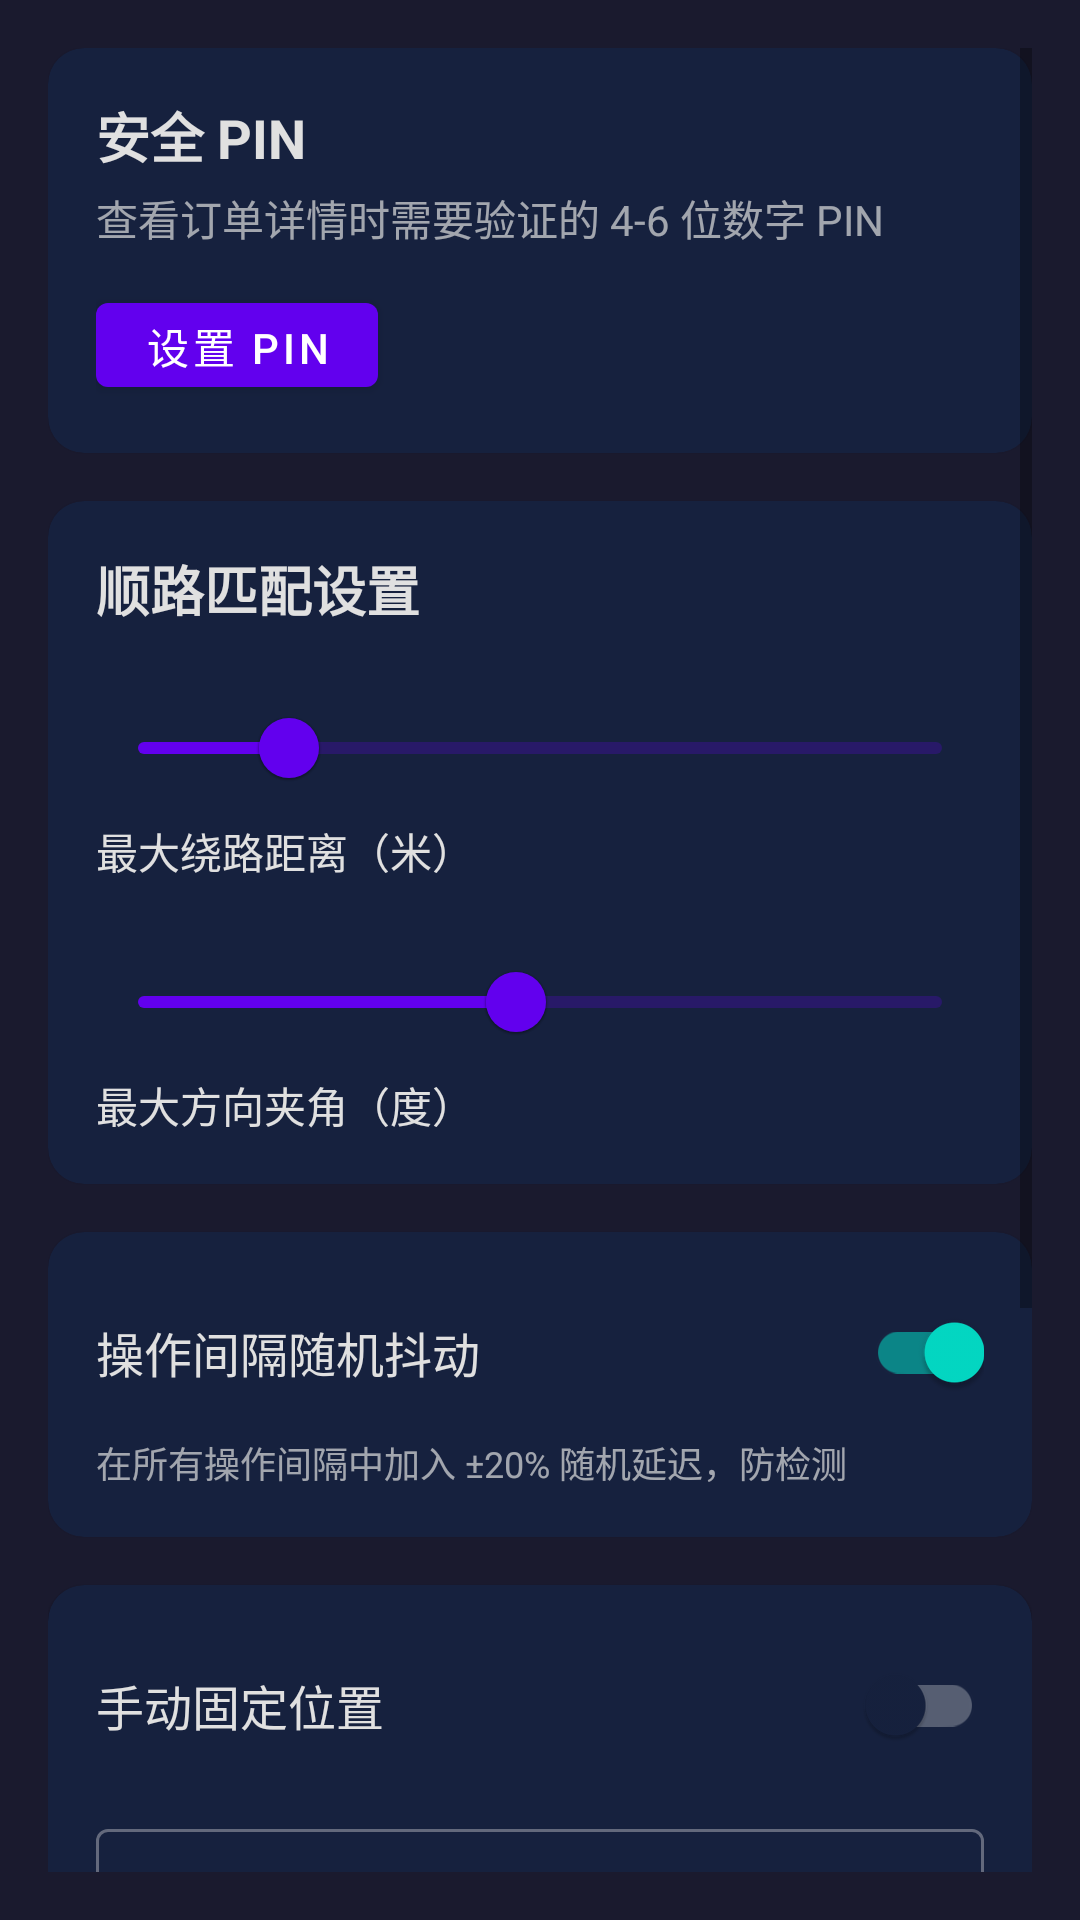

The Android layout XML behind this screen, and the referenced resources:
<!-- AndroidManifest.xml: application theme Theme.RouteMatch -->
<!-- res/layout/activity_settings.xml -->
<?xml version="1.0" encoding="utf-8"?>
<ScrollView xmlns:android="http://schemas.android.com/apk/res/android"
    xmlns:app="http://schemas.android.com/apk/res-auto"
    android:layout_width="match_parent"
    android:layout_height="match_parent"
    android:background="@color/background"
    android:padding="16dp">

    <LinearLayout
        android:layout_width="match_parent"
        android:layout_height="wrap_content"
        android:orientation="vertical">

        
        <com.google.android.material.card.MaterialCardView
            android:layout_width="match_parent"
            android:layout_height="wrap_content"
            android:layout_marginBottom="16dp"
            app:cardBackgroundColor="@color/surface"
            app:cardCornerRadius="12dp">

            <LinearLayout
                android:layout_width="match_parent"
                android:layout_height="wrap_content"
                android:orientation="vertical"
                android:padding="16dp">

                <TextView
                    android:layout_width="wrap_content"
                    android:layout_height="wrap_content"
                    android:text="@string/settings_pin_title"
                    android:textColor="@color/on_surface"
                    android:textSize="18sp"
                    android:textStyle="bold" />

                <TextView
                    android:id="@+id/tvPinStatus"
                    android:layout_width="wrap_content"
                    android:layout_height="wrap_content"
                    android:layout_marginTop="4dp"
                    android:text="@string/settings_pin_summary"
                    android:textColor="@color/on_surface"
                    android:textSize="14sp"
                    android:alpha="0.7" />

                <com.google.android.material.button.MaterialButton
                    android:id="@+id/btnPinSetup"
                    android:layout_width="wrap_content"
                    android:layout_height="40dp"
                    android:layout_marginTop="12dp"
                    android:text="@string/settings_pin_set"
                    android:textSize="14sp" />

            </LinearLayout>
        </com.google.android.material.card.MaterialCardView>

        
        <com.google.android.material.card.MaterialCardView
            android:layout_width="match_parent"
            android:layout_height="wrap_content"
            android:layout_marginBottom="16dp"
            app:cardBackgroundColor="@color/surface"
            app:cardCornerRadius="12dp">

            <LinearLayout
                android:layout_width="match_parent"
                android:layout_height="wrap_content"
                android:orientation="vertical"
                android:padding="16dp">

                <TextView
                    android:layout_width="wrap_content"
                    android:layout_height="wrap_content"
                    android:text="@string/settings_match_title"
                    android:textColor="@color/on_surface"
                    android:textSize="18sp"
                    android:textStyle="bold" />

                <com.google.android.material.slider.Slider
                    android:id="@+id/sliderDetour"
                    android:layout_width="match_parent"
                    android:layout_height="wrap_content"
                    android:layout_marginTop="16dp"
                    android:valueFrom="100"
                    android:valueTo="5000"
                    android:value="1000"
                    app:labelBehavior="floating"
                    app:labelFormat="%.0f 米" />

                <TextView
                    android:id="@+id/tvDetourValue"
                    android:layout_width="wrap_content"
                    android:layout_height="wrap_content"
                    android:text="@string/settings_max_detour"
                    android:textColor="@color/on_surface"
                    android:textSize="14sp" />

                <com.google.android.material.slider.Slider
                    android:id="@+id/sliderAngle"
                    android:layout_width="match_parent"
                    android:layout_height="wrap_content"
                    android:layout_marginTop="16dp"
                    android:valueFrom="5"
                    android:valueTo="90"
                    android:value="45"
                    app:labelBehavior="floating"
                    app:labelFormat="%.0f 度" />

                <TextView
                    android:id="@+id/tvAngleValue"
                    android:layout_width="wrap_content"
                    android:layout_height="wrap_content"
                    android:text="@string/settings_max_angle"
                    android:textColor="@color/on_surface"
                    android:textSize="14sp" />

            </LinearLayout>
        </com.google.android.material.card.MaterialCardView>

        
        <com.google.android.material.card.MaterialCardView
            android:layout_width="match_parent"
            android:layout_height="wrap_content"
            android:layout_marginBottom="16dp"
            app:cardBackgroundColor="@color/surface"
            app:cardCornerRadius="12dp">

            <LinearLayout
                android:layout_width="match_parent"
                android:layout_height="wrap_content"
                android:orientation="vertical"
                android:padding="16dp">

                <com.google.android.material.switchmaterial.SwitchMaterial
                    android:id="@+id/switchJitter"
                    android:layout_width="match_parent"
                    android:layout_height="wrap_content"
                    android:checked="true"
                    android:text="@string/settings_jitter_title"
                    android:textColor="@color/on_surface"
                    android:textSize="16sp" />

                <TextView
                    android:layout_width="wrap_content"
                    android:layout_height="wrap_content"
                    android:layout_marginTop="4dp"
                    android:text="@string/settings_jitter_summary"
                    android:textColor="@color/on_surface"
                    android:textSize="12sp"
                    android:alpha="0.7" />

            </LinearLayout>
        </com.google.android.material.card.MaterialCardView>

        
        <com.google.android.material.card.MaterialCardView
            android:layout_width="match_parent"
            android:layout_height="wrap_content"
            android:layout_marginBottom="16dp"
            app:cardBackgroundColor="@color/surface"
            app:cardCornerRadius="12dp">

            <LinearLayout
                android:layout_width="match_parent"
                android:layout_height="wrap_content"
                android:orientation="vertical"
                android:padding="16dp">

                <com.google.android.material.switchmaterial.SwitchMaterial
                    android:id="@+id/switchManualLocation"
                    android:layout_width="match_parent"
                    android:layout_height="wrap_content"
                    android:checked="false"
                    android:text="@string/settings_manual_location"
                    android:textColor="@color/on_surface"
                    android:textSize="16sp" />

                <com.google.android.material.textfield.TextInputLayout
                    android:id="@+id/layoutLat"
                    android:layout_width="match_parent"
                    android:layout_height="wrap_content"
                    android:layout_marginTop="12dp"
                    android:hint="@string/settings_manual_lat"
                    app:endIconMode="clear_text"
                    style="@style/Widget.MaterialComponents.TextInputLayout.OutlinedBox">

                    <com.google.android.material.textfield.TextInputEditText
                        android:id="@+id/etManualLat"
                        android:layout_width="match_parent"
                        android:layout_height="wrap_content"
                        android:inputType="numberDecimal"
                        android:textColor="@color/on_surface" />

                </com.google.android.material.textfield.TextInputLayout>

                <com.google.android.material.textfield.TextInputLayout
                    android:id="@+id/layoutLng"
                    android:layout_width="match_parent"
                    android:layout_height="wrap_content"
                    android:layout_marginTop="8dp"
                    android:hint="@string/settings_manual_lng"
                    app:endIconMode="clear_text"
                    style="@style/Widget.MaterialComponents.TextInputLayout.OutlinedBox">

                    <com.google.android.material.textfield.TextInputEditText
                        android:id="@+id/etManualLng"
                        android:layout_width="match_parent"
                        android:layout_height="wrap_content"
                        android:inputType="numberDecimal"
                        android:textColor="@color/on_surface" />

                </com.google.android.material.textfield.TextInputLayout>

            </LinearLayout>
        </com.google.android.material.card.MaterialCardView>

        
        <com.google.android.material.card.MaterialCardView
            android:layout_width="match_parent"
            android:layout_height="wrap_content"
            android:layout_marginBottom="32dp"
            app:cardBackgroundColor="@color/surface"
            app:cardCornerRadius="12dp">

            <LinearLayout
                android:layout_width="match_parent"
                android:layout_height="wrap_content"
                android:orientation="vertical"
                android:padding="16dp">

                <com.google.android.material.switchmaterial.SwitchMaterial
                    android:id="@+id/switchTTS"
                    android:layout_width="match_parent"
                    android:layout_height="wrap_content"
                    android:checked="true"
                    android:text="@string/settings_tts_title"
                    android:textColor="@color/on_surface"
                    android:textSize="16sp" />

                <com.google.android.material.button.MaterialButton
                    android:id="@+id/btnTestTTS"
                    android:layout_width="wrap_content"
                    android:layout_height="40dp"
                    android:layout_marginTop="8dp"
                    android:text="@string/settings_tts_test"
                    android:textSize="14sp"
                    style="@style/Widget.MaterialComponents.Button.TextButton" />

            </LinearLayout>
        </com.google.android.material.card.MaterialCardView>

    </LinearLayout>

</ScrollView>
<!-- resources referenced by this layout -->
<resources>
  <color name="background">#FF1A1A2E</color>
  <color name="on_surface">#FFE0E0E0</color>
  <color name="surface">#FF16213E</color>
  <string name="settings_jitter_summary">在所有操作间隔中加入 ±20% 随机延迟，防检测</string>
  <string name="settings_jitter_title">操作间隔随机抖动</string>
  <string name="settings_manual_lat">纬度</string>
  <string name="settings_manual_lng">经度</string>
  <string name="settings_manual_location">手动固定位置</string>
  <string name="settings_match_title">顺路匹配设置</string>
  <string name="settings_max_angle">最大方向夹角（度）</string>
  <string name="settings_max_detour">最大绕路距离（米）</string>
  <string name="settings_pin_set">设置 PIN</string>
  <string name="settings_pin_summary">查看订单详情时需要验证的 4-6 位数字 PIN</string>
  <string name="settings_pin_title">安全 PIN</string>
  <string name="settings_tts_test">测试语音</string>
  <string name="settings_tts_title">语音播报</string>
  <style name="Theme.RouteMatch" parent="Theme.MaterialComponents.DayNight.DarkActionBar">
          <item name="colorPrimary">@color/primary</item>
          <item name="colorPrimaryVariant">@color/primary_variant</item>
          <item name="colorOnPrimary">@color/on_primary</item>
          <item name="colorSecondary">@color/secondary</item>
          <item name="colorSecondaryVariant">@color/secondary_variant</item>
          <item name="colorOnSecondary">@color/on_secondary</item>
          <item name="android:colorBackground">@color/background</item>
          <item name="colorSurface">@color/surface</item>
          <item name="colorOnBackground">@color/on_background</item>
          <item name="colorOnSurface">@color/on_surface</item>
          <item name="android:statusBarColor">@color/background</item>
      </style>
  <color name="primary">#FF6200EE</color>
  <color name="primary_variant">#FF3700B3</color>
  <color name="on_primary">#FFFFFFFF</color>
  <color name="secondary">#FF03DAC5</color>
  <color name="secondary_variant">#FF018786</color>
  <color name="on_secondary">#FF000000</color>
  <color name="on_background">#FFE0E0E0</color>
</resources>
